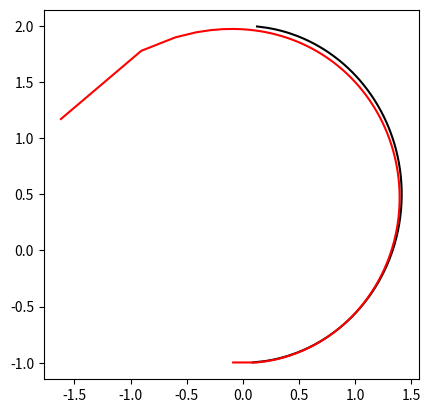

Source code (Python):
import matplotlib.pyplot as plt
import numpy as np


R = 0.5
beta = 0.001


def phi_1(r):
    y = 2 / (1 - R) * (1 / r - (1 + R) / 2)

    return - np.arcsin(y)


def phi_2(r):

    y = 2 / (1 - R) * (1 / r - (1 + R) / 2)
    dphi = - beta * (-np.arcsin(y) + 2 / (1 - R) ** 2 * (
        np.sqrt((1 + y) / (1 - y)) - 1 / R ** 2 * np.sqrt((1 - y) / (1 + y))
    ))

    return phi_1(r) + dphi


r = np.linspace(0, 4, 1000)
fig, ax = plt.subplots(1, 1)

phi1 = phi_1(r)
x1 = r * np.cos(phi1)
y1 = r * np.sin(phi1)

phi2 = phi_2(r)
x2 = r * np.cos(phi2)
y2 = r * np.sin(phi2)


ax.plot(x1, y1, "-k")
ax.plot(x2, y2, "-r")

ax.set_aspect("equal")

plt.show()

